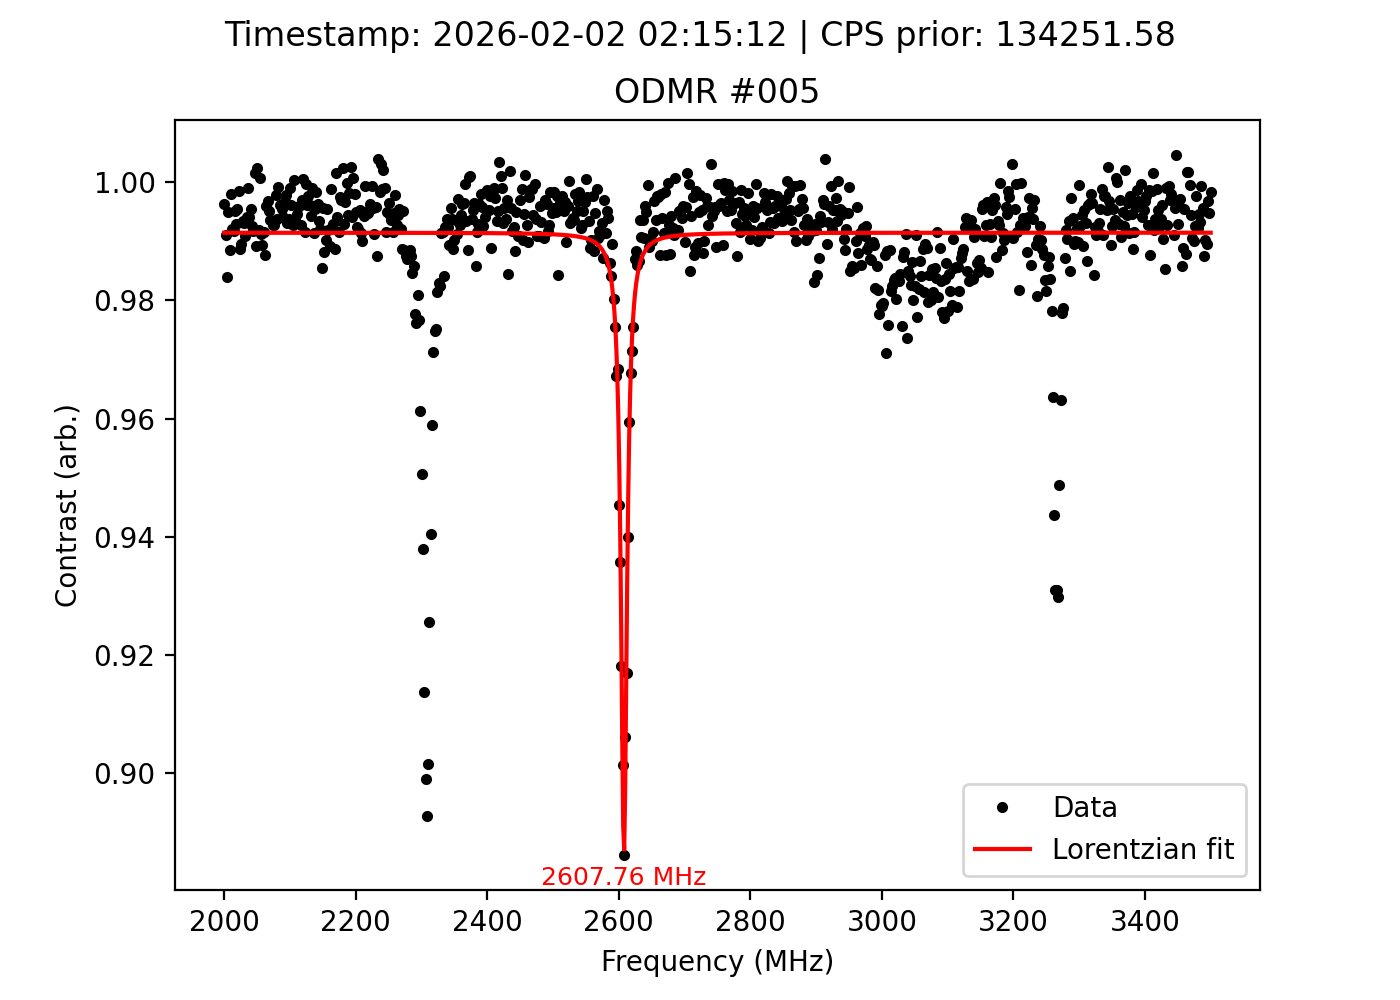

Data behind this chart, as committed beside it:
frequency_MHz, signal, reference, ratio, cps_prior, timestamp
2000, 137348, 137850, 0.9964, 134252, 2026-02-02 02:15:12
2002, 136727, 137953, 0.9911, 134252, 2026-02-02 02:15:12
2004, 136040, 138259, 0.984, 134252, 2026-02-02 02:15:12
2006, 136446, 137144, 0.9949, 134252, 2026-02-02 02:15:12
2008, 136219, 137797, 0.9885, 134252, 2026-02-02 02:15:12
2010, 136654, 136934, 0.998, 134252, 2026-02-02 02:15:12
2012, 136239, 137318, 0.9921, 134252, 2026-02-02 02:15:12
2014, 136205, 137328, 0.9918, 134252, 2026-02-02 02:15:12
2016, 136583, 137254, 0.9951, 134252, 2026-02-02 02:15:12
2018, 137207, 138189, 0.9929, 134252, 2026-02-02 02:15:12
2020, 137675, 138307, 0.9954, 134252, 2026-02-02 02:15:12
2022, 138085, 138289, 0.9985, 134252, 2026-02-02 02:15:12
2024, 137680, 139261, 0.9886, 134252, 2026-02-02 02:15:12
2026, 137654, 139109, 0.9895, 134252, 2026-02-02 02:15:12
2028, 137793, 138708, 0.9934, 134252, 2026-02-02 02:15:12
2030, 138337, 139303, 0.9931, 134252, 2026-02-02 02:15:12
2032, 137796, 139067, 0.9909, 134252, 2026-02-02 02:15:12
2034, 138730, 139563, 0.994, 134252, 2026-02-02 02:15:12
2036, 139120, 139267, 0.9989, 134252, 2026-02-02 02:15:12
2038, 138287, 139095, 0.9942, 134252, 2026-02-02 02:15:12
2040, 138787, 139429, 0.9954, 134252, 2026-02-02 02:15:12
2042, 138228, 139260, 0.9926, 134252, 2026-02-02 02:15:12
2044, 138209, 139368, 0.9917, 134252, 2026-02-02 02:15:12
2046, 138615, 138407, 1.002, 134252, 2026-02-02 02:15:12
2048, 137140, 138640, 0.9892, 134252, 2026-02-02 02:15:12
2050, 138009, 137671, 1.002, 134252, 2026-02-02 02:15:12
2052, 136775, 137883, 0.992, 134252, 2026-02-02 02:15:12
2054, 137907, 137810, 1.001, 134252, 2026-02-02 02:15:12
2056, 137190, 138396, 0.9913, 134252, 2026-02-02 02:15:12
2058, 136609, 138084, 0.9893, 134252, 2026-02-02 02:15:12
2060, 137691, 138856, 0.9916, 134252, 2026-02-02 02:15:12
2062, 136931, 138635, 0.9877, 134252, 2026-02-02 02:15:12
2064, 137358, 137921, 0.9959, 134252, 2026-02-02 02:15:12
2066, 137718, 138148, 0.9969, 134252, 2026-02-02 02:15:12
2068, 137784, 138456, 0.9951, 134252, 2026-02-02 02:15:12
2070, 137474, 138358, 0.9936, 134252, 2026-02-02 02:15:12
2072, 137928, 138844, 0.9934, 134252, 2026-02-02 02:15:12
2074, 137689, 138693, 0.9928, 134252, 2026-02-02 02:15:12
2076, 138113, 139127, 0.9927, 134252, 2026-02-02 02:15:12
2078, 138682, 138989, 0.9978, 134252, 2026-02-02 02:15:12
2080, 138724, 139584, 0.9938, 134252, 2026-02-02 02:15:12
2082, 139395, 139519, 0.9991, 134252, 2026-02-02 02:15:12
2084, 139423, 139969, 0.9961, 134252, 2026-02-02 02:15:12
2086, 138596, 139131, 0.9962, 134252, 2026-02-02 02:15:12
2088, 138705, 139333, 0.9955, 134252, 2026-02-02 02:15:12
2090, 138066, 138887, 0.9941, 134252, 2026-02-02 02:15:12
2092, 138491, 138929, 0.9968, 134252, 2026-02-02 02:15:12
2094, 138242, 138532, 0.9979, 134252, 2026-02-02 02:15:12
2096, 137689, 138645, 0.9931, 134252, 2026-02-02 02:15:12
2098, 138086, 138958, 0.9937, 134252, 2026-02-02 02:15:12
2100, 139212, 139346, 0.999, 134252, 2026-02-02 02:15:12
2102, 138840, 139381, 0.9961, 134252, 2026-02-02 02:15:12
2104, 139099, 140108, 0.9928, 134252, 2026-02-02 02:15:12
2106, 139224, 139170, 1, 134252, 2026-02-02 02:15:12
2108, 139310, 140210, 0.9936, 134252, 2026-02-02 02:15:12
2110, 139980, 140735, 0.9946, 134252, 2026-02-02 02:15:12
2112, 140021, 140602, 0.9959, 134252, 2026-02-02 02:15:12
2114, 139907, 140470, 0.996, 134252, 2026-02-02 02:15:12
2116, 139700, 140717, 0.9928, 134252, 2026-02-02 02:15:12
2118, 140438, 140852, 0.9971, 134252, 2026-02-02 02:15:12
... 691 more rows
